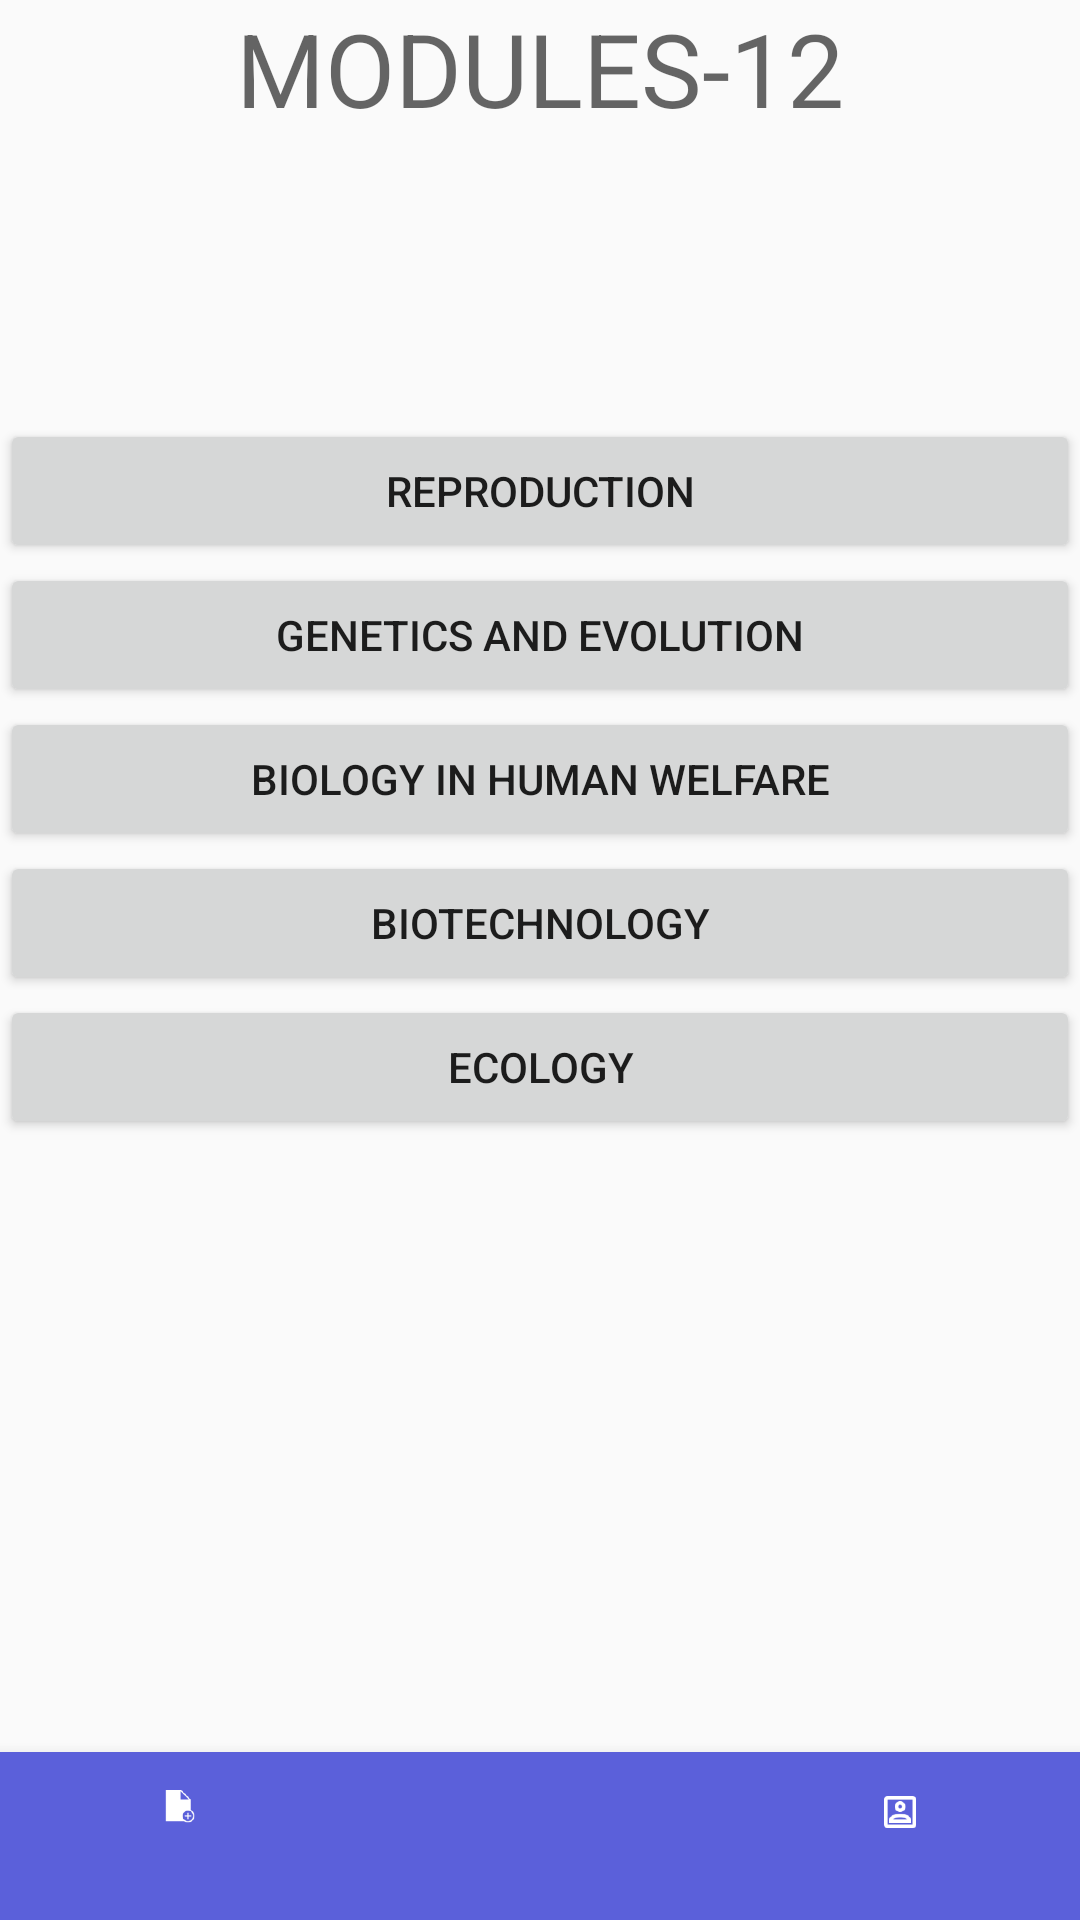

This screen was rendered from an Android layout file. Write that file and the resources it references.
<!-- AndroidManifest.xml: application theme AppTheme -->
<!-- res/layout/activity_module_12.xml -->
<?xml version="1.0" encoding="utf-8"?>
<androidx.constraintlayout.widget.ConstraintLayout xmlns:android="http://schemas.android.com/apk/res/android"
    xmlns:app="http://schemas.android.com/apk/res-auto"
    xmlns:tools="http://schemas.android.com/tools"
    android:layout_width="match_parent"
    android:layout_height="match_parent"
    tools:context=".Module_12">


    <androidx.constraintlayout.widget.ConstraintLayout
        android:id="@+id/linearLayout2"
        android:layout_width="match_parent"
        android:layout_height="match_parent"
        app:layout_constraintBottom_toBottomOf="parent"
        tools:layout_editor_absoluteX="167dp">

        <TextView
            android:id="@+id/textView"
            android:layout_width="0dp"
            android:layout_height="0dp"
            android:text="MODULES-12"
            android:textAlignment="center"
            android:textAppearance="@style/TextAppearance.AppCompat.Display1"
            app:layout_constraintBottom_toTopOf="@+id/module_1"
            app:layout_constraintEnd_toEndOf="parent"
            app:layout_constraintStart_toStartOf="parent"
            app:layout_constraintTop_toTopOf="parent" />

        <Button
            android:id="@+id/module_1"
            android:layout_width="0dp"
            android:layout_height="wrap_content"
            android:layout_marginTop="435dp"
            android:text="@string/Module1"
            app:layout_constraintBottom_toTopOf="@+id/module_2"
            app:layout_constraintEnd_toEndOf="parent"
            app:layout_constraintHorizontal_bias="0.0"
            app:layout_constraintStart_toStartOf="parent"
            app:layout_constraintTop_toTopOf="parent"
            app:layout_constraintVertical_bias="0.96" />

        <Button
            android:id="@+id/module_2"
            android:layout_width="0dp"
            android:layout_height="wrap_content"
            android:text="@string/Module2"
            app:layout_constraintBottom_toTopOf="@+id/module_3"
            app:layout_constraintEnd_toEndOf="parent"
            app:layout_constraintStart_toStartOf="parent"
            app:layout_constraintTop_toBottomOf="@+id/module_1" />

        <Button
            android:id="@+id/module_3"
            android:layout_width="0dp"
            android:layout_height="wrap_content"
            android:text="@string/Module3"
            app:layout_constraintBottom_toTopOf="@+id/module_4"
            app:layout_constraintEnd_toEndOf="parent"
            app:layout_constraintStart_toStartOf="parent"
            app:layout_constraintTop_toBottomOf="@+id/module_2" />

        <Button
            android:id="@+id/module_4"
            android:layout_width="0dp"
            android:layout_height="wrap_content"
            android:text="@string/Module4"
            app:layout_constraintBottom_toTopOf="@+id/module_5"
            app:layout_constraintEnd_toEndOf="parent"
            app:layout_constraintStart_toStartOf="parent"
            app:layout_constraintTop_toBottomOf="@+id/module_3" />

        <Button
            android:id="@+id/module_5"
            android:layout_width="0dp"
            android:layout_height="wrap_content"
            android:layout_marginBottom="500dp"
            android:text="@string/Module5"
            app:layout_constraintBottom_toTopOf="@+id/bottom_navigation"
            app:layout_constraintEnd_toEndOf="parent"
            app:layout_constraintHorizontal_bias="0.0"
            app:layout_constraintStart_toStartOf="parent"
            app:layout_constraintTop_toBottomOf="@+id/module_4" />

        <com.google.android.material.bottomnavigation.BottomNavigationView
            android:id="@+id/bottom_navigation"
            android:layout_width="wrap_content"
            android:layout_height="wrap_content"
            app:itemBackground="@color/colorPrimary"
            app:itemIconTint="@drawable/selector"
            app:itemTextColor="@drawable/selector"
            app:layout_constraintBottom_toBottomOf="parent"
            app:layout_constraintStart_toStartOf="@+id/module_5"
            app:layout_constraintTop_toTopOf="parent"
            app:layout_constraintVertical_bias="1.0"
            app:menu="@menu/menu_navigation"
            tools:ignore="MissingConstraints" />

    </androidx.constraintlayout.widget.ConstraintLayout>

</androidx.constraintlayout.widget.ConstraintLayout>
<!-- resources referenced by this layout -->
<resources>
  <color name="colorPrimary">#5B60DA</color>
  <string name="Module1">Reproduction</string>
  <string name="Module2">Genetics and Evolution</string>
  <string name="Module3">Biology in Human Welfare</string>
  <string name="Module4">Biotechnology</string>
  <string name="Module5">Ecology</string>
  <style name="AppTheme" parent="Theme.AppCompat.Light.NoActionBar">
          
          <item name="colorPrimary">@color/colorPrimary</item>
          <item name="colorPrimaryDark">@color/colorPrimaryDark</item>
          <item name="colorAccent">@color/colorAccent</item>
      </style>
  <color name="colorPrimaryDark">#3700B3</color>
  <color name="colorAccent">#03DAC5</color>
</resources>
